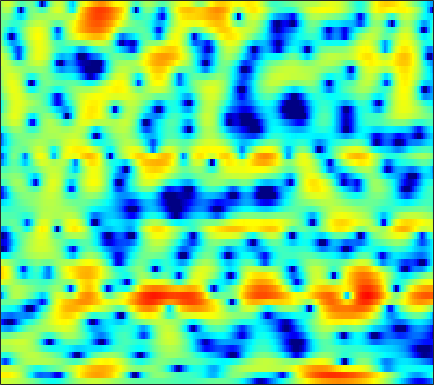

The data file committed next to this chart (first rows):
2.6584, 2.6181, 2.5518, 2.4635, 2.375, 2.2446, 2.0789, 1.9212, 1.691, 1.4351, 1.1428, 0.90125, 0.53705, 0.13631, -0.18379, -0.64687, -1.1461, -1.5378, -2.0852, -2.6121, -3.121, -3.4575, -3.8076, -4.0271
4.638, 4.75, 4.786, 4.69, 4.534, 4.22, 3.778, 3.357, 2.667, 1.818, 0.7852, -0.119, -1.524, -3.158, -4.535, -6.473, -8.294, -9.287, -9.839, -9.707, -9.398, -9.307, -9.541, -10.31
2.477, 2.408, 2.315, 2.228, 2.156, 2.036, 1.866, 1.695, 1.37, 0.9326, 0.3689, -0.1385, -0.9098, -1.764, -2.406, -3.15, -3.634, -3.76, -3.615, -3.239, -2.77, -2.42, -1.998, -1.639
-7.556, -9.78, -11.26, -9.272, -7.085, -4.61, -2.731, -1.653, -0.5557, 0.238, 0.8001, 1.099, 1.373, 1.535, 1.602, 1.645, 1.655, 1.644, 1.621, 1.577, 1.513, 1.451, 1.33, 1.18
-2.813, -3.21, -3.365, -3.053, -2.565, -1.74, -0.8751, -0.2687, 0.4362, 1.01, 1.436, 1.671, 1.879, 1.98, 1.994, 1.941, 1.817, 1.686, 1.47, 1.202, 0.9099, 0.6717, 0.3325, -0.04441
1.026, 1.045, 1.108, 1.217, 1.33, 1.5, 1.676, 1.8, 1.937, 2.021, 2.03, 1.98, 1.827, 1.561, 1.289, 0.8235, 0.241, -0.2598, -1.002, -1.786, -2.545, -3.043, -3.538, -3.804
1.764, 1.847, 1.961, 2.082, 2.179, 2.301, 2.412, 2.482, 2.542, 2.54, 2.469, 2.349, 2.083, 1.674, 1.257, 0.5079, -0.5081, -1.485, -3.189, -5.529, -8.955, -12.94, -22.41, -16.35
-0.7351, -0.7052, -0.6359, -0.5162, -0.3795, -0.1366, 0.1648, 0.4085, 0.7376, 1.04, 1.285, 1.415, 1.503, 1.468, 1.351, 1.066, 0.6209, 0.183, -0.5219, -1.324, -2.126, -2.615, -2.917, -2.724
-6.863, -7.216, -7.7, -7.998, -7.948, -7.415, -6.414, -5.519, -4.33, -3.243, -2.292, -1.692, -1.022, -0.4784, -0.15, 0.2102, 0.4824, 0.6544, 0.8392, 1, 1.176, 1.322, 1.547, 1.818
-11.88, -12.98, -15.68, -21.31, -32.24, -21.26, -14.63, -11.76, -9.145, -7.329, -5.994, -5.195, -4.291, -3.494, -2.937, -2.194, -1.448, -0.9015, -0.1858, 0.5095, 1.184, 1.661, 2.266, 2.823
-8.422, -8.606, -9.002, -9.382, -9.531, -9.44, -9.046, -8.716, -8.377, -8.227, -8.314, -8.498, -8.682, -8.475, -7.963, -6.863, -5.468, -4.341, -2.899, -1.566, -0.3283, 0.5277, 1.581, 2.542
-3.016, -3.167, -3.385, -3.589, -3.771, -4.077, -4.494, -4.963, -5.839, -7.177, -9.278, -11.59, -16.84, -31.67, -21.78, -13.9, -10.19, -8.344, -6.402, -4.728, -3.12, -1.914, -0.3056, 1.202
-0.7996, -0.8891, -0.8365, -0.6847, -0.5894, -0.5508, -0.6998, -0.9533, -1.498, -2.317, -3.38, -4.283, -5.523, -6.502, -7.026, -7.572, -8.33, -9.208, -11.19, -13.08, -10.97, -7.718, -3.887, -0.9986
-8.79, -6.364, -3.187, -1.041, 0.0538, 1.041, 1.578, 1.758, 1.731, 1.497, 1.086, 0.685, 0.07571, -0.657, -1.275, -2.2, -3.297, -4.239, -5.579, -6.373, -5.671, -4.31, -2.154, -0.2524
-2.705, -2.252, -1.133, -0.02086, 0.6432, 1.228, 1.556, 1.668, 1.65, 1.501, 1.243, 1.009, 0.6637, 0.2669, -0.02515, -0.441, -0.8418, -1.109, -1.344, -1.396, -1.232, -0.9963, -0.5454, -0.03946
3.247, 2.921, 2.56, 2.227, 1.968, 1.569, 1.089, 0.6835, 0.1329, -0.4021, -0.8259, -1.06, -1.268, -1.383, -1.449, -1.571, -1.744, -1.905, -2.137, -2.366, -2.507, -2.487, -2.29, -1.864
5.808, 5.29, 4.534, 3.66, 2.899, 1.72, 0.2776, -1.015, -2.998, -5.046, -6.405, -6.45, -5.492, -4.267, -3.552, -2.963, -2.843, -3.084, -3.875, -5.225, -7.074, -8.437, -8.821, -6.874
5.718, 5.192, 4.419, 3.509, 2.692, 1.364, -0.3432, -1.963, -4.822, -8.753, -12.64, -11.59, -7.721, -4.937, -3.59, -2.53, -2.154, -2.282, -3.04, -4.453, -6.567, -8.344, -9.092, -6.763
2.203, 1.819, 1.337, 0.885, 0.54, 0.04106, -0.5153, -0.9756, -1.581, -2.079, -2.295, -2.215, -1.83, -1.286, -0.8732, -0.4317, -0.1843, -0.1277, -0.1988, -0.4126, -0.6616, -0.7744, -0.7447, -0.4822
-4.256, -4.531, -4.441, -3.943, -3.431, -2.727, -2.083, -1.661, -1.161, -0.7158, -0.2848, 0.03322, 0.4416, 0.8268, 1.095, 1.402, 1.626, 1.733, 1.812, 1.818, 1.768, 1.701, 1.582, 1.428
-19.35, -21.93, -15.51, -10.94, -8.586, -6.224, -4.42, -3.315, -2.079, -1.058, -0.2152, 0.3318, 0.9641, 1.496, 1.831, 2.193, 2.469, 2.61, 2.703, 2.708, 2.622, 2.494, 2.242, 1.894
-14.12, -14.48, -13.42, -11.28, -9.515, -7.292, -5.361, -4.11, -2.701, -1.541, -0.5911, 0.01725, 0.7362, 1.359, 1.765, 2.226, 2.585, 2.779, 2.912, 2.902, 2.735, 2.522, 2.126, 1.636
-16.17, -18.17, -15.13, -11.08, -8.666, -6.16, -4.28, -3.199, -2.118, -1.338, -0.7388, -0.3433, 0.2082, 0.8544, 1.396, 2.132, 2.774, 3.148, 3.454, 3.483, 3.203, 2.784, 1.952, 0.858
-7.103, -7.758, -6.888, -5.023, -3.666, -2.223, -1.275, -0.911, -0.8915, -1.43, -2.482, -3.429, -4.125, -3.08, -1.459, 0.7611, 2.553, 3.529, 4.359, 4.66, 4.43, 3.867, 2.512, 0.215
-1.255, -1.409, -1.407, -1.246, -1.081, -0.9265, -0.9698, -1.214, -1.919, -3.241, -5.47, -7.918, -11.25, -9.023, -5.673, -2.209, 0.1698, 1.426, 2.545, 3.128, 3.25, 3.059, 2.462, 1.537
-1.591, -1.644, -1.666, -1.654, -1.643, -1.654, -1.738, -1.864, -2.138, -2.507, -2.891, -3.093, -3.085, -2.663, -2.095, -1.166, -0.2264, 0.4053, 1.087, 1.569, 1.835, 1.914, 1.88, 1.744
-3.033, -3.003, -2.889, -2.699, -2.532, -2.302, -2.087, -1.947, -1.792, -1.658, -1.513, -1.386, -1.163, -0.8591, -0.582, -0.168, 0.2698, 0.5848, 0.9663, 1.281, 1.512, 1.627, 1.71, 1.723
-5.627, -5.475, -4.985, -4.296, -3.729, -2.997, -2.342, -1.92, -1.441, -1.054, -0.7397, -0.5337, -0.2839, -0.03915, 0.147, 0.4123, 0.6929, 0.9105, 1.195, 1.45, 1.665, 1.784, 1.881, 1.891
-12.77, -11.73, -8.949, -6.409, -4.881, -3.281, -2.091, -1.417, -0.7476, -0.3019, -0.03598, 0.08479, 0.1675, 0.2114, 0.2509, 0.365, 0.5656, 0.7866, 1.146, 1.536, 1.901, 2.125, 2.324, 2.374
-12.09, -10.78, -7.59, -4.862, -3.278, -1.687, -0.5715, 0.0127, 0.4935, 0.6688, 0.5662, 0.3186, -0.2006, -0.8649, -1.352, -1.79, -1.721, -1.283, -0.3443, 0.7337, 1.696, 2.282, 2.83, 3.089
-2.38, -2.18, -1.616, -0.8849, -0.3213, 0.3355, 0.8169, 1.032, 1.082, 0.8432, 0.2712, -0.4452, -1.878, -4.097, -6.605, -11.99, -14.87, -9.673, -4.652, -1.511, 0.5787, 1.675, 2.66, 3.198
-0.7374, -0.6593, -0.4657, -0.194, 0.009078, 0.242, 0.371, 0.3651, 0.2088, -0.1457, -0.7249, -1.299, -2.31, -3.603, -4.702, -5.946, -6.005, -5.023, -3.051, -1.155, 0.3782, 1.258, 2.09, 2.575
-2.137, -2.122, -1.879, -1.467, -1.161, -0.8514, -0.7461, -0.8166, -1.072, -1.488, -1.959, -2.203, -2.365, -2.319, -2.124, -1.727, -1.131, -0.5968, 0.1705, 0.8954, 1.496, 1.844, 2.168, 2.314
-8.108, -7.78, -5.636, -3.533, -2.375, -1.43, -1.145, -1.339, -2.189, -3.683, -5.531, -6.5, -5.851, -3.701, -2.038, -0.2119, 1.137, 1.886, 2.551, 2.874, 2.865, 2.674, 2.234, 1.728
-10.51, -9.637, -6.212, -3.413, -1.925, -0.7181, -0.267, -0.4388, -1.426, -3.416, -6.777, -9.438, -7.612, -3.279, -0.8319, 1.458, 2.952, 3.638, 4.06, 3.939, 3.229, 2.22, 0.04939, -3.332
-5.685, -5.264, -4.302, -3.147, -2.335, -1.445, -0.867, -0.6616, -0.6298, -0.8199, -0.9823, -0.9621, -0.5654, 0.1955, 0.8507, 1.688, 2.324, 2.618, 2.724, 2.442, 1.726, 0.8586, -0.7691, -2.83
-9.531, -7.84, -5.886, -4.299, -3.336, -2.3, -1.541, -1.12, -0.7193, -0.4583, -0.2454, -0.09722, 0.1178, 0.3785, 0.5931, 0.8981, 1.151, 1.297, 1.386, 1.33, 1.118, 0.8951, 0.5455, 0.2432
-10.03, -7.789, -5.523, -3.816, -2.815, -1.793, -1.064, -0.6789, -0.3649, -0.2066, -0.1909, -0.2192, -0.2834, -0.3253, -0.2962, -0.1832, 0.03905, 0.2407, 0.5207, 0.7788, 0.9792, 1.082, 1.172, 1.235
-4.149, -3.283, -2.136, -1.118, -0.4773, 0.1819, 0.6041, 0.75, 0.7165, 0.4165, -0.1427, -0.7045, -1.552, -2.34, -2.714, -2.721, -2.152, -1.514, -0.6035, 0.2098, 0.8532, 1.196, 1.492, 1.623
-0.5625, 0.0506, 0.8657, 1.594, 2.05, 2.477, 2.658, 2.601, 2.239, 1.456, 0.2108, -1.164, -3.823, -7.985, -12.6, -13.05, -7.308, -4.431, -1.88, -0.2486, 0.755, 1.219, 1.526, 1.509
-0.8649, 0.07811, 1.215, 2.164, 2.725, 3.241, 3.47, 3.439, 3.118, 2.445, 1.385, 0.2969, -1.521, -3.574, -4.79, -5.085, -3.833, -2.623, -1.225, -0.2741, 0.2606, 0.4161, 0.3238, -0.06924
-3.62, -1.913, -0.09913, 1.268, 2.033, 2.764, 3.186, 3.315, 3.246, 2.949, 2.421, 1.945, 1.241, 0.5712, 0.151, -0.1876, -0.3116, -0.3257, -0.3541, -0.4909, -0.8064, -1.219, -2.004, -3.006
-3.751, -2.112, -0.3058, 1.08, 1.878, 2.652, 3.131, 3.314, 3.349, 3.172, 2.846, 2.535, 2.07, 1.597, 1.26, 0.8652, 0.4932, 0.2075, -0.2493, -0.8544, -1.728, -2.616, -4.198, -6.371
-1.899, -0.6774, 0.7071, 1.821, 2.477, 3.092, 3.419, 3.48, 3.346, 2.979, 2.458, 1.973, 1.31, 0.7081, 0.3589, 0.009418, -0.2157, -0.3575, -0.5969, -1.028, -1.762, -2.548, -4.024, -6.118
-0.5541, 0.5786, 1.806, 2.732, 3.223, 3.613, 3.686, 3.531, 3.032, 2.202, 0.9988, -0.1211, -1.821, -3.388, -4.075, -3.973, -3.083, -2.343, -1.566, -1.149, -1.079, -1.253, -1.738, -2.436
0.3707, 1.365, 2.412, 3.147, 3.487, 3.675, 3.554, 3.251, 2.518, 1.35, -0.3961, -2.22, -5.836, -12.53, -25.55, -12.59, -6.658, -4.257, -2.289, -1.144, -0.5474, -0.3775, -0.4008, -0.614
0.9873, 1.685, 2.389, 2.833, 3.009, 3.038, 2.846, 2.555, 1.976, 1.158, 0.1094, -0.8177, -2.134, -3.276, -3.719, -3.498, -2.624, -1.881, -1.036, -0.4767, -0.263, -0.2909, -0.5561, -1.008
1.622, 1.972, 2.24, 2.297, 2.23, 2.023, 1.716, 1.45, 1.101, 0.7848, 0.5115, 0.3461, 0.1898, 0.13, 0.15, 0.2991, 0.4926, 0.6225, 0.7057, 0.5986, 0.2384, -0.2159, -1.108, -2.348
2.468, 2.407, 2.115, 1.602, 1.096, 0.2939, -0.53, -1.055, -1.437, -1.33, -0.8087, -0.2625, 0.4917, 1.202, 1.657, 2.136, 2.426, 2.517, 2.438, 2.08, 1.452, 0.7289, -0.6251, -2.562
2.645, 2.151, 1.264, 0.07381, -1.083, -3.073, -5.748, -8.272, -11.12, -9.173, -5.416, -3.091, -0.7443, 0.9606, 1.94, 2.853, 3.426, 3.651, 3.673, 3.394, 2.799, 2.148, 0.9923, -0.4813
1.318, 0.5211, -0.7532, -2.265, -3.53, -5.447, -7.72, -9.587, -11.13, -9.454, -6.095, -3.843, -1.345, 0.532, 1.599, 2.655, 3.343, 3.625, 3.725, 3.541, 3.06, 2.55, 1.706, 0.7387
-0.2653, -1.434, -3.337, -5.373, -6.718, -7.832, -7.881, -7.333, -6.179, -4.691, -2.988, -1.717, -0.1342, 1.245, 2.079, 2.947, 3.499, 3.708, 3.73, 3.454, 2.934, 2.372, 1.441, 0.3708
-0.7987, -2.39, -5.23, -9.637, -15.55, -27.01, -12.67, -8.688, -5.376, -3.028, -1.165, 0.01844, 1.358, 2.445, 3.114, 3.775, 4.16, 4.276, 4.172, 3.754, 3.007, 2.201, 0.7534, -1.197
-0.518, -1.486, -3.004, -4.717, -5.79, -6.374, -5.73, -4.725, -3.238, -1.767, -0.4708, 0.4134, 1.462, 2.34, 2.881, 3.42, 3.744, 3.834, 3.724, 3.342, 2.601, 1.806, 0.3457, -1.748
-0.5776, -0.838, -1.358, -1.903, -2.314, -2.73, -2.946, -2.98, -2.77, -2.3, -1.62, -0.9788, -0.1053, 0.7312, 1.263, 1.814, 2.185, 2.319, 2.337, 2.17, 1.847, 1.481, 0.8397, 0.07969
-0.4916, -0.2435, -0.2014, -0.4772, -0.9028, -1.754, -2.912, -3.949, -5.277, -5.902, -5.09, -3.928, -2.271, -0.9362, -0.1915, 0.4698, 0.8116, 0.9235, 0.9759, 0.9959, 1.093, 1.187, 1.316, 1.439
0.3403, 1.107, 1.633, 1.535, 1.107, -0.06578, -2.077, -4.414, -9.81, -21.56, -10.67, -6.25, -2.959, -1.192, -0.5296, -0.2729, -0.6472, -1.179, -1.957, -2.226, -1.65, -0.7612, 0.5514, 1.661
1.153, 1.923, 2.505, 2.636, 2.449, 1.858, 0.9022, 0.02804, -1.092, -1.778, -1.658, -1.235, -0.6875, -0.4467, -0.6186, -1.468, -3.211, -5.434, -10.84, -31.2, -11.18, -6.307, -2.587, -0.2939
